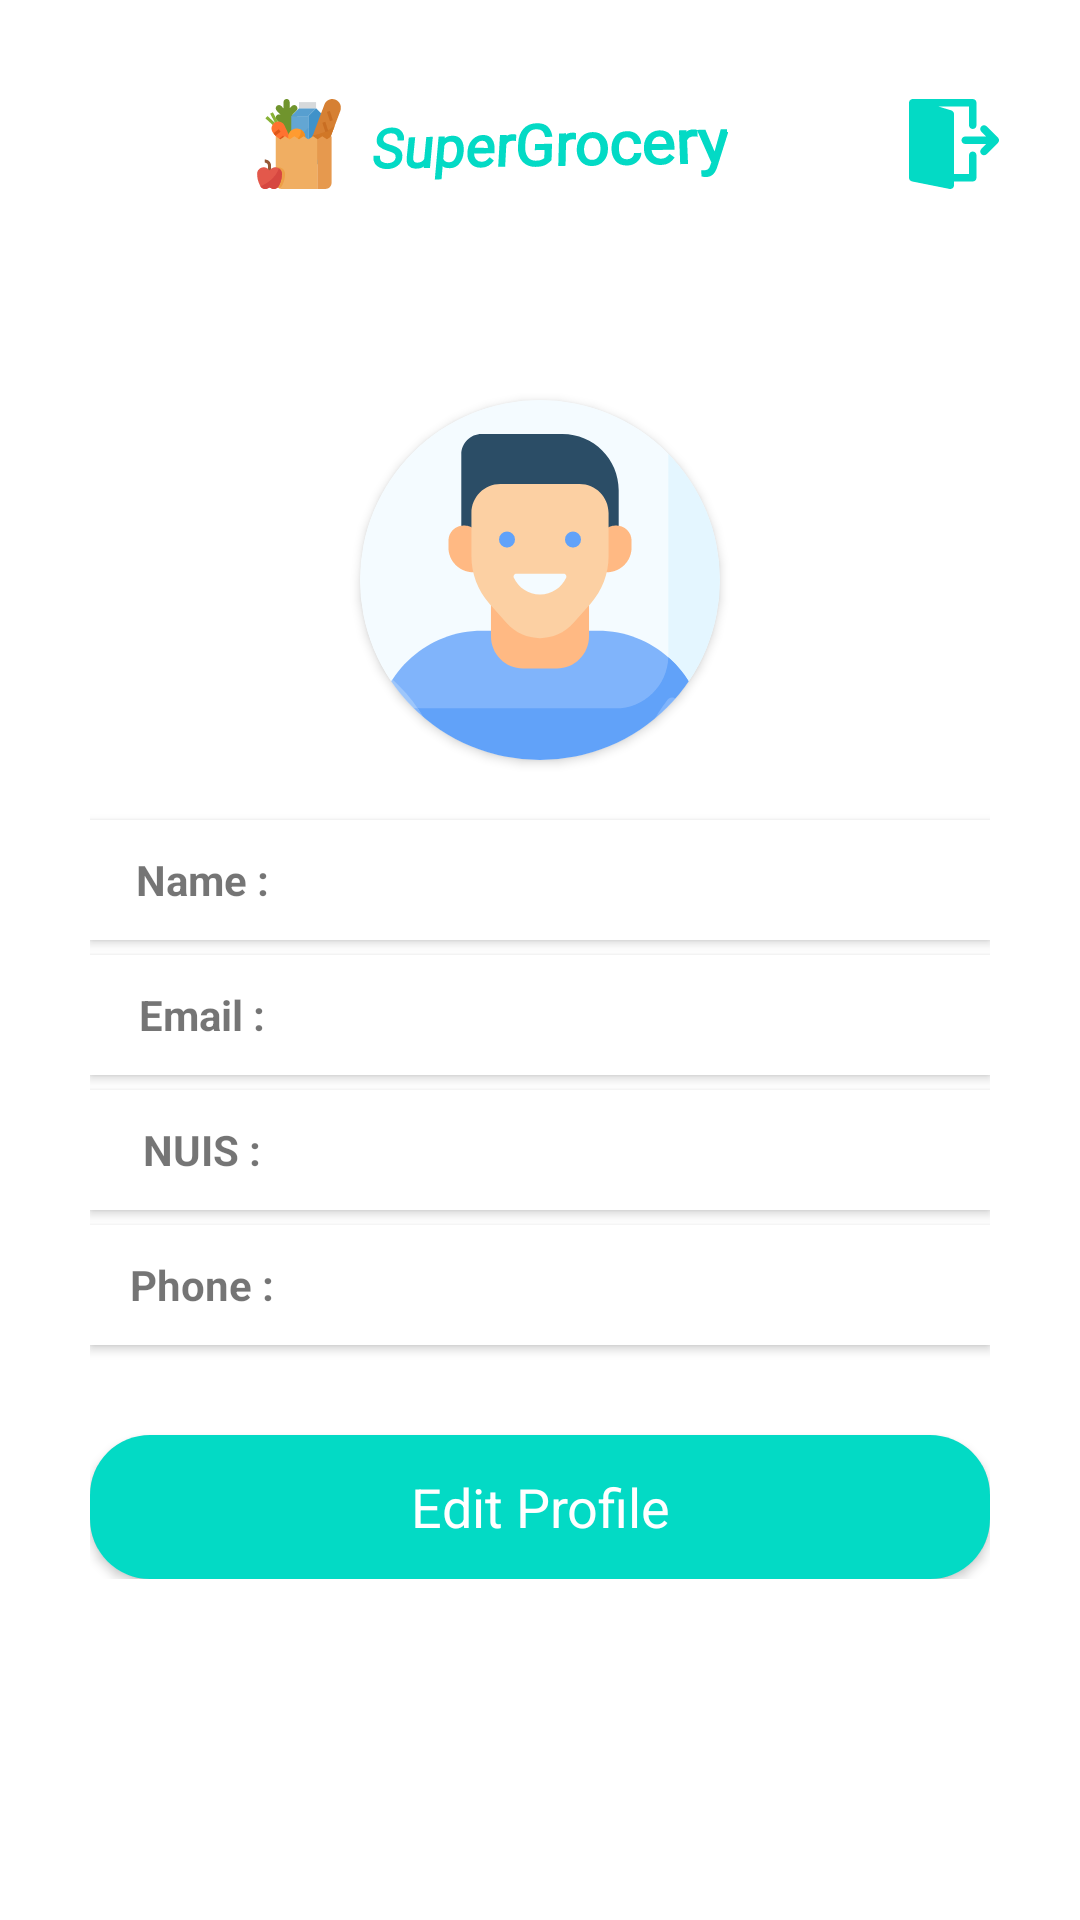

Write the Android layout XML for this screen, with the resource values it uses.
<!-- AndroidManifest.xml: application theme AppTheme -->
<!-- res/layout/fragment_profile.xml -->
<?xml version="1.0" encoding="utf-8"?>
<FrameLayout xmlns:android="http://schemas.android.com/apk/res/android"
    xmlns:app="http://schemas.android.com/apk/res-auto"
    xmlns:tools="http://schemas.android.com/tools"
    android:layout_width="match_parent"
    android:layout_height="match_parent"
    tools:context=".fragments.profile.ProfileFragment">

    <RelativeLayout
        android:layout_width="match_parent"
        android:layout_height="match_parent">
        <RelativeLayout
            android:layout_width="match_parent"
            android:id="@+id/relative"
            android:layout_marginBottom="@dimen/standart_header_marginBottom"
            android:layout_marginTop="@dimen/standart_header_marginTop"
            android:layout_height="@dimen/relative_height">

            <ImageView
                android:id="@+id/iv_header_icon"
                android:layout_width="wrap_content"
                android:layout_height="wrap_content"
                android:layout_centerVertical="true"
                android:layout_toLeftOf="@+id/tv_main_title"
                android:layout_toStartOf="@+id/tv_main_title"
                android:layout_marginRight="@dimen/header_icon_right_margin"
                android:layout_marginEnd="@dimen/header_icon_right_margin"
                android:src="@drawable/ic_grocery">

            </ImageView>

            <TextView
                android:id="@+id/tv_main_title"
                android:layout_width="wrap_content"
                android:layout_height="wrap_content"
                android:layout_centerVertical="true"
                android:layout_centerInParent="true"
                android:fontFamily="@font/rock_salt"
                android:rotation="2"
                android:rotationX="17"
                android:rotationY="-11"
                android:text="@string/menu_title"
                android:textColor="@color/colorPrimary"
                android:textSize="@dimen/menu_title_size"
                android:textStyle="bold">

            </TextView>
            <ImageView
                android:layout_width="wrap_content"
                android:layout_height="wrap_content"
                android:layout_centerVertical="true"
                android:layout_marginRight="@dimen/delete_icon_marginRight"
                android:layout_marginEnd="@dimen/delete_icon_marginRight"
                android:id="@+id/iv_logout"
                android:layout_alignParentRight="true"
                android:src="@drawable/ic_logout">

            </ImageView>
        </RelativeLayout>




        <LinearLayout
            android:layout_width="match_parent"
            android:layout_height="wrap_content"
            android:layout_centerInParent="true"
            android:layout_marginLeft="@dimen/linear_profile_marginLeftRIght"
            android:layout_marginTop="@dimen/linear_profile_marginTop"
            android:id="@+id/linear_profile"
            android:layout_marginRight="@dimen/linear_profile_marginLeftRIght"
            android:orientation="vertical">
            <RelativeLayout
                android:layout_width="match_parent"
                android:layout_height="wrap_content">
            <androidx.cardview.widget.CardView
                android:id="@+id/cardview_profile_photo"
                android:layout_width="wrap_content"
                android:layout_height="wrap_content"
                android:layout_centerInParent="true"
                android:layout_marginBottom="@dimen/image_profile_marginBottom"
                app:cardCornerRadius="@dimen/image_profile_radius"
                app:cardElevation="@dimen/cardview_default_elevation">

                <ImageView
                    android:id="@+id/iv_profile_photo"
                    android:layout_width="@dimen/image_profile_widthHeight"
                    android:layout_height="@dimen/image_profile_widthHeight"
                    android:scaleType="fitXY"
                    android:src="@drawable/ic_profile">

                </ImageView>

            </androidx.cardview.widget.CardView>
            </RelativeLayout>

            <LinearLayout
                android:layout_width="match_parent"
                android:layout_height="@dimen/standart_registration_dimension"
                android:background="@color/white"
                android:elevation="@dimen/cardview_default_elevation"
                android:orientation="horizontal"
                android:weightSum="4">

                <TextView
                    android:id="@+id/tv_profile_static_name"
                    android:layout_width="match_parent"
                    android:layout_height="match_parent"
                    android:layout_weight="3"
                    android:textStyle="bold"
                    android:gravity="center"
                    android:text="@string/tv_profile_static_name">

                </TextView>

                <TextView
                    android:id="@+id/tv_profile_name"
                    android:layout_width="match_parent"
                    android:layout_height="match_parent"
                    android:layout_marginStart="@dimen/standart_payment_input_marginleft"
                    android:layout_marginLeft="@dimen/standart_payment_input_marginleft"
                    android:layout_weight="1"
                    android:gravity="start|center_vertical">

                </TextView>
            </LinearLayout>

            <LinearLayout
                android:layout_width="match_parent"
                android:layout_height="@dimen/standart_registration_dimension"
                android:layout_marginTop="@dimen/standart_payment_linear_input_marginTop"
                android:background="@color/white"
                android:elevation="@dimen/cardview_default_elevation"
                android:orientation="horizontal"
                android:weightSum="4">

                <TextView
                    android:id="@+id/tv_profile_static_email"
                    android:layout_width="match_parent"
                    android:layout_height="match_parent"
                    android:layout_weight="3"
                    android:textStyle="bold"
                    android:gravity="center"
                    android:text="@string/tv_profile_static_email">

                </TextView>

                <TextView
                    android:id="@+id/tv_profile_email"
                    android:layout_width="match_parent"
                    android:layout_height="match_parent"
                    android:layout_marginStart="@dimen/standart_payment_input_marginleft"
                    android:layout_marginLeft="@dimen/standart_payment_input_marginleft"
                    android:layout_weight="1"
                    android:gravity="start|center_vertical">

                </TextView>

            </LinearLayout>

            <LinearLayout
                android:layout_width="match_parent"
                android:layout_height="@dimen/standart_registration_dimension"
                android:layout_marginTop="@dimen/standart_payment_linear_input_marginTop"
                android:background="@color/white"
                android:elevation="@dimen/cardview_default_elevation"
                android:orientation="horizontal"
                android:weightSum="4">

                <TextView
                    android:id="@+id/tv_profile_static_nuis"
                    android:layout_width="match_parent"
                    android:layout_height="match_parent"
                    android:layout_weight="3"
                    android:gravity="center"
                    android:textStyle="bold"
                    android:text="@string/tv_profile_static_nuis">

                </TextView>

                <TextView
                    android:id="@+id/tv_profile_nuis"
                    android:layout_width="match_parent"
                    android:layout_height="match_parent"
                    android:layout_marginStart="@dimen/standart_payment_input_marginleft"
                    android:layout_marginLeft="@dimen/standart_payment_input_marginleft"
                    android:layout_weight="1"
                    android:gravity="start|center_vertical">

                </TextView>

            </LinearLayout>

            <LinearLayout
                android:layout_width="match_parent"
                android:layout_height="@dimen/standart_registration_dimension"
                android:layout_marginTop="@dimen/standart_payment_linear_input_marginTop"
                android:background="@color/white"
                android:elevation="@dimen/cardview_default_elevation"
                android:orientation="horizontal"
                android:weightSum="4">

                <TextView
                    android:id="@+id/tv_profile_static_phone"
                    android:layout_width="match_parent"
                    android:layout_height="match_parent"
                    android:layout_weight="3"
                    android:gravity="center"
                    android:textStyle="bold"
                    android:text="@string/tv_profile_static_phone">

                </TextView>

                <TextView
                    android:id="@+id/tv_profile_phone"
                    android:layout_width="match_parent"
                    android:layout_height="match_parent"
                    android:layout_marginStart="@dimen/standart_payment_input_marginleft"
                    android:layout_marginLeft="@dimen/standart_payment_input_marginleft"
                    android:layout_weight="1"
                    android:gravity="start|center_vertical">

                </TextView>

            </LinearLayout>

            <androidx.cardview.widget.CardView
                android:layout_width="match_parent"
                android:layout_height="wrap_content"
                android:layout_marginTop="@dimen/button_editProfile_marginTop"
                app:cardCornerRadius="@dimen/standart_button_radius"
                app:cardElevation="@dimen/cardview_default_elevation">


                <Button
                    android:id="@+id/button_edit_profile"
                    style="@android:style/Widget.Holo.Light.Button.Inset"
                    android:layout_width="match_parent"
                    android:layout_height="wrap_content"
                    android:background="@color/colorPrimary"
                    android:text="@string/button_edit_profile"
                    android:textColor="@color/white">

                </Button>
            </androidx.cardview.widget.CardView>
        </LinearLayout>
    </RelativeLayout>

</FrameLayout>
<!-- resources referenced by this layout -->
<resources>
  <color name="colorPrimary">#03DAC5</color>
  <color name="white">#FFFFFF</color>
  <dimen name="button_editProfile_marginTop">30dp</dimen>
  <dimen name="delete_icon_marginRight">27dp</dimen>
  <dimen name="header_icon_right_margin">5dp</dimen>
  <dimen name="image_profile_marginBottom">40dp</dimen>
  <dimen name="image_profile_radius">60dp</dimen>
  <dimen name="image_profile_widthHeight">120dp</dimen>
  <dimen name="linear_profile_marginLeftRIght">30dp</dimen>
  <dimen name="linear_profile_marginTop">15dp</dimen>
  <dimen name="menu_title_size">20sp</dimen>
  <dimen name="relative_height">56dp</dimen>
  <dimen name="standart_button_radius">20dp</dimen>
  <dimen name="standart_header_marginBottom">10dp</dimen>
  <dimen name="standart_header_marginTop">20dp</dimen>
  <dimen name="standart_payment_input_marginleft">5dp</dimen>
  <dimen name="standart_payment_linear_input_marginTop">5dp</dimen>
  <dimen name="standart_registration_dimension">40dp</dimen>
  <!-- drawable ic_grocery: vector/xml drawable (drawable, 5739 chars, omitted) -->
  <!-- drawable ic_logout (drawable) -->
  <vector xmlns:android="http://schemas.android.com/apk/res/android"
      android:width="30dp"
      android:height="30dp"
      android:viewportWidth="512"
      android:viewportHeight="512">
      <path
          android:fillColor="@color/colorPrimary"
          android:pathData="M510.371,226.513c-1.088,-2.603 -2.645,-4.971 -4.629,-6.955l-63.979,-63.979c-8.341,-8.32 -21.824,-8.32 -30.165,0c-8.341,8.341 -8.341,21.845 0,30.165l27.584,27.584H320.013c-11.797,0 -21.333,9.557 -21.333,21.333s9.536,21.333 21.333,21.333h119.168l-27.584,27.584c-8.341,8.341 -8.341,21.845 0,30.165c4.16,4.181 9.621,6.251 15.083,6.251s10.923,-2.069 15.083,-6.251l63.979,-63.979c1.984,-1.963 3.541,-4.331 4.629,-6.955C512.525,237.606 512.525,231.718 510.371,226.513z" />
      <path
          android:fillColor="@color/colorPrimary"
          android:pathData="M362.68,298.667c-11.797,0 -21.333,9.557 -21.333,21.333v106.667h-85.333V85.333c0,-9.408 -6.187,-17.728 -15.211,-20.437l-74.091,-22.229h174.635v106.667c0,11.776 9.536,21.333 21.333,21.333s21.333,-9.557 21.333,-21.333v-128C384.013,9.557 374.477,0 362.68,0H21.347c-0.768,0 -1.451,0.32 -2.197,0.405c-1.003,0.107 -1.92,0.277 -2.88,0.512c-2.24,0.576 -4.267,1.451 -6.165,2.645c-0.469,0.299 -1.045,0.32 -1.493,0.661C8.44,4.352 8.376,4.587 8.205,4.715C5.88,6.549 3.939,8.789 2.531,11.456c-0.299,0.576 -0.363,1.195 -0.597,1.792c-0.683,1.621 -1.429,3.2 -1.685,4.992c-0.107,0.64 0.085,1.237 0.064,1.856c-0.021,0.427 -0.299,0.811 -0.299,1.237V448c0,10.176 7.189,18.923 17.152,20.907l213.333,42.667c1.387,0.299 2.795,0.427 4.181,0.427c4.885,0 9.685,-1.685 13.525,-4.843c4.928,-4.053 7.808,-10.091 7.808,-16.491v-21.333H362.68c11.797,0 21.333,-9.557 21.333,-21.333V320C384.013,308.224 374.477,298.667 362.68,298.667z" />
  </vector>
  <!-- drawable ic_profile: vector/xml drawable (drawable, 4051 chars, omitted) -->
  <string name="button_edit_profile">Edit Profile</string>
  <string name="menu_title">SuperGrocery</string>
  <string name="tv_profile_static_email">Email : </string>
  <string name="tv_profile_static_name">Name :</string>
  <string name="tv_profile_static_nuis">NUIS :</string>
  <string name="tv_profile_static_phone">Phone : </string>
  <style name="AppTheme" parent="Theme.MaterialComponents.Light.NoActionBar">
          
          <item name="colorPrimary">#F703DAC5</item>
          <item name="colorPrimaryDark">@color/colorPrimaryDark</item>
          <item name="colorAccent">@color/colorAccent</item>
      </style>
  <color name="colorPrimaryDark">#3700B3</color>
  <color name="colorAccent">#03DAC5</color>
</resources>
